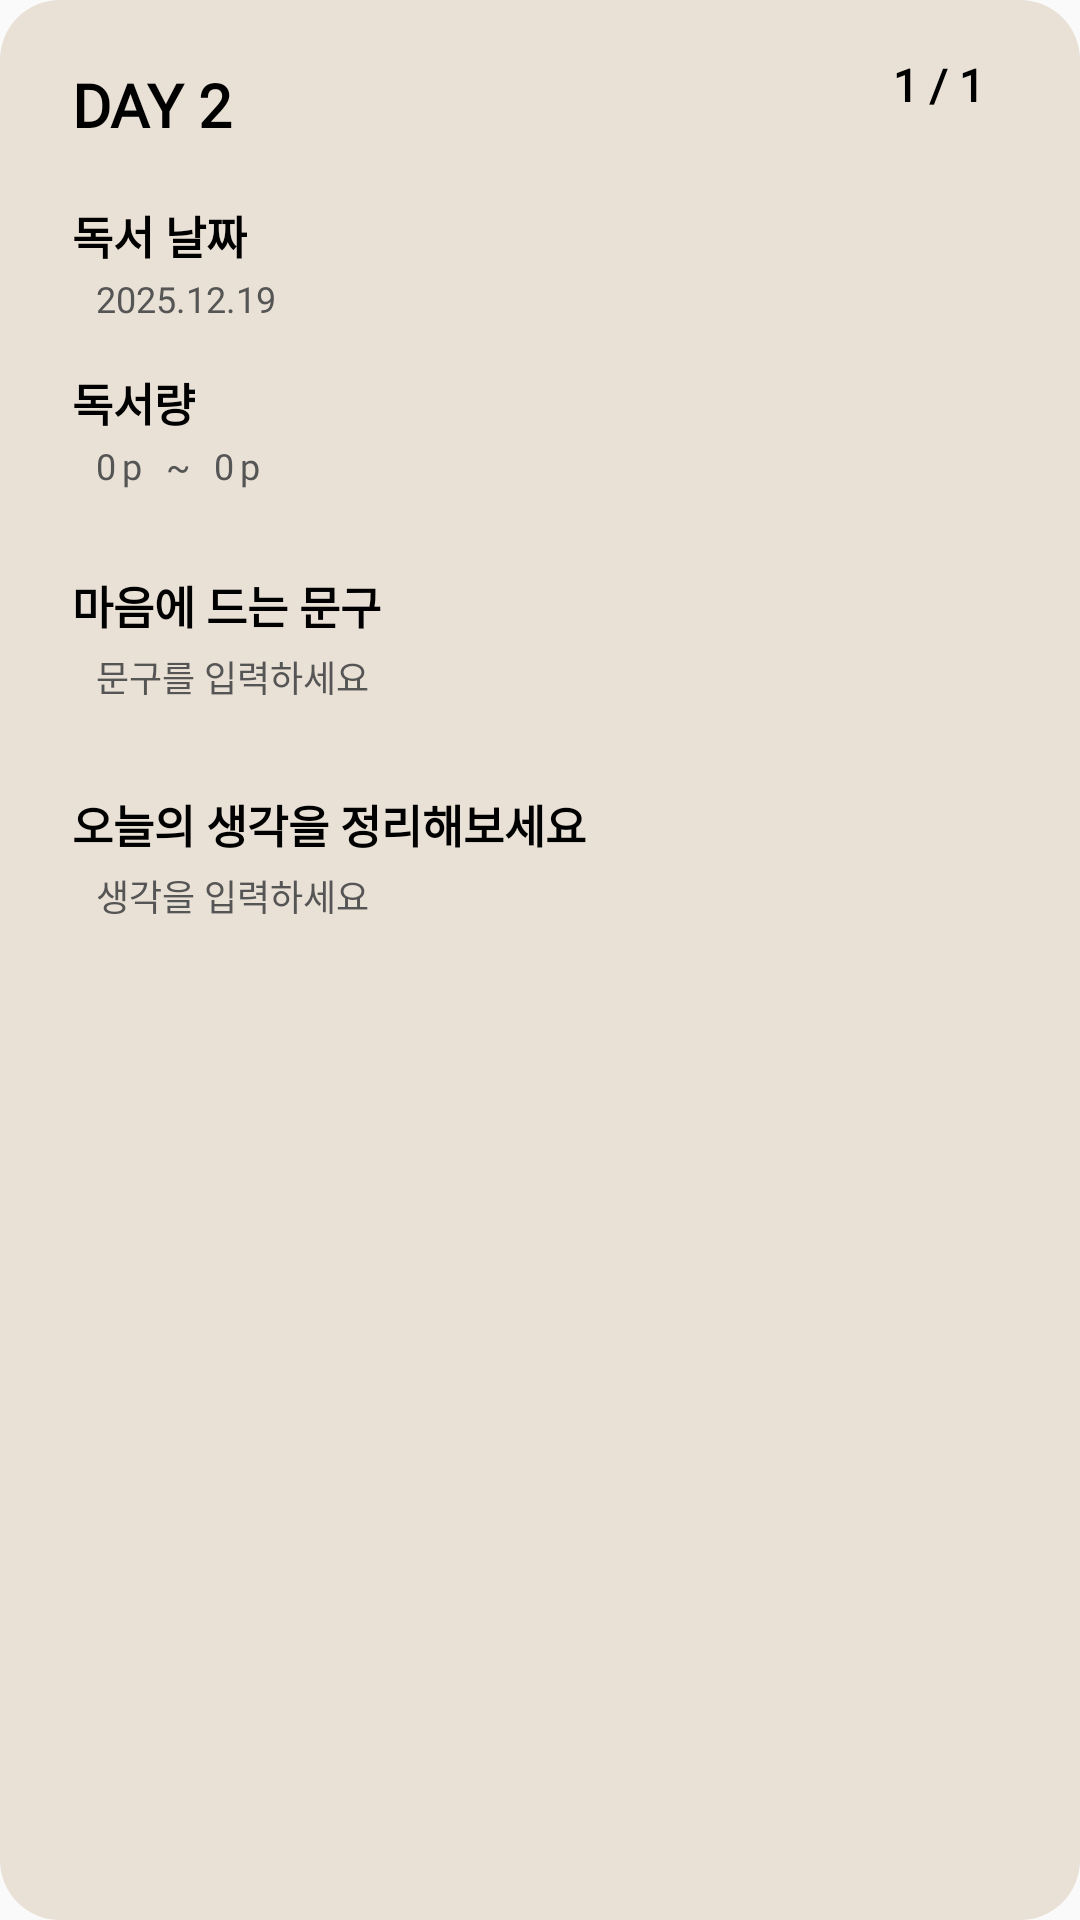

Write the Android layout XML for this screen, with the resource values it uses.
<!-- AndroidManifest.xml: application theme Theme.RememberBooks -->
<!-- res/layout/fragment_record_done.xml -->
<?xml version="1.0" encoding="utf-8"?>
<androidx.constraintlayout.widget.ConstraintLayout xmlns:android="http://schemas.android.com/apk/res/android"
    xmlns:app="http://schemas.android.com/apk/res-auto"
    android:layout_width="match_parent"
    android:layout_height="wrap_content"
    android:paddingHorizontal="24dp"
    android:paddingBottom="32dp"
    android:background="@drawable/bg_radius_20"
    android:backgroundTint="#E9E1D6">

    <TextView
        android:id="@+id/tv_day"
        android:layout_width="wrap_content"
        android:layout_height="wrap_content"
        android:layout_marginTop="24dp"
        android:text="DAY 2"
        android:fontFamily="@font/noto_serif_kr_bold"
        android:includeFontPadding="false"
        android:textSize="20sp"
        android:textStyle="bold"
        android:textColor="#000000"
        app:layout_constraintStart_toStartOf="parent"
        app:layout_constraintTop_toTopOf="parent" />

    <TextView
        android:id="@+id/tv_page_index"
       style="@style/DetailLabelStyle"
        android:layout_marginTop="20dp"
        android:layout_marginEnd="8dp"
        android:text="1 / 1"
        app:layout_constraintEnd_toEndOf="parent"
        app:layout_constraintTop_toTopOf="parent" />

    <TextView
        android:id="@+id/label_date"
        style="@style/DetailLabelStyle"
        android:layout_marginTop="20dp"
        android:text="독서 날짜"
        app:layout_constraintStart_toStartOf="parent"
        app:layout_constraintTop_toBottomOf="@id/tv_day" />

    <TextView
        android:id="@+id/et_date"
        style="@style/recordContentStyle"
        android:text="2025.12.19"
        android:inputType="date"
        android:background="@null"
        app:layout_constraintStart_toStartOf="parent"
        app:layout_constraintTop_toBottomOf="@id/label_date" />

    <TextView
        android:id="@+id/label_amount"
        style="@style/DetailLabelStyle"
        android:layout_marginTop="16dp"
        android:text="독서량"
        app:layout_constraintStart_toStartOf="parent"
        app:layout_constraintTop_toBottomOf="@id/et_date" />

    <LinearLayout
        android:id="@+id/start_page_container"
        android:layout_width="wrap_content"
        android:layout_height="wrap_content"
        android:gravity="center_horizontal"
        app:layout_constraintStart_toStartOf="parent"
        app:layout_constraintTop_toBottomOf="@id/label_amount">

        <TextView
            android:id="@+id/tv_start_page"
            style="@style/recordContentStyle"
            android:text="0"
            android:background="@null"
            android:inputType="number" />

        <TextView
            android:layout_width="wrap_content"
            android:layout_height="wrap_content"
            android:text="p"
            android:textSize="12sp"
            android:textColor="#555555"
            android:fontFamily="@font/noto_serif_kr_regular"
            android:includeFontPadding="false"
            android:layout_marginTop="4dp"
            android:layout_marginStart="2dp"/>

        <TextView
            style="@style/recordContentStyle"
            android:id="@+id/page_devider"
            android:text="~" />

        <TextView
            android:id="@+id/tv_end_page"
            style="@style/recordContentStyle"
            android:background="@null"
            android:text="0"
            android:inputType="number"
            app:layout_constraintStart_toEndOf="@+id/start_page_container"
            app:layout_constraintTop_toBottomOf="@id/label_amount" />

        <TextView
            android:layout_width="wrap_content"
            android:layout_height="wrap_content"
            android:text="p"
            android:textSize="12sp"
            android:textColor="#555555"
            android:fontFamily="@font/noto_serif_kr_regular"
            android:includeFontPadding="false"
            android:layout_marginTop="4dp"
            android:layout_marginStart="2dp"/>

    </LinearLayout>

    <TextView
        android:id="@+id/label_quote"
        style="@style/DetailLabelStyle"
        android:layout_marginTop="16dp"
        android:text="마음에 드는 문구"
        app:layout_constraintStart_toStartOf="parent"
        app:layout_constraintTop_toBottomOf="@id/start_page_container" />

    <TextView
        android:id="@+id/et_quote"
        style="@style/recordContentStyle"
        android:text="문구를 입력하세요"
        android:minLines="2"
        android:gravity="top"
        android:background="@null"
        app:layout_constraintStart_toStartOf="parent"
        app:layout_constraintTop_toBottomOf="@id/label_quote" />

    <TextView
        android:id="@+id/label_thought"
        style="@style/DetailLabelStyle"
        android:layout_marginTop="16dp"
        android:text="오늘의 생각을 정리해보세요"
        app:layout_constraintStart_toStartOf="parent"
        app:layout_constraintTop_toBottomOf="@id/et_quote" />

    <TextView
        android:id="@+id/et_thought"
        style="@style/recordContentStyle"
        android:text="생각을 입력하세요"
        android:background="@null"
        android:minLines="4"
        android:gravity="top"
        app:layout_constraintStart_toStartOf="parent"
        app:layout_constraintTop_toBottomOf="@id/label_thought" />

</androidx.constraintlayout.widget.ConstraintLayout>
<!-- resources referenced by this layout -->
<resources>
  <!-- drawable bg_radius_20 (drawable) -->
  <?xml version="1.0" encoding="utf-8"?>
  <shape xmlns:android="http://schemas.android.com/apk/res/android">
      <solid android:color="#F3EFEA"/>
      <corners android:radius="20dp"/>
  </shape>
  <style name="DetailLabelStyle">
          <item name="android:layout_width">wrap_content</item>
          <item name="android:layout_height">wrap_content</item>
          <item name="android:textSize">15sp</item>
          <item name="android:textColor">#000000</item>
          <item name="android:textStyle">bold</item>
          <item name="android:fontFamily">@font/noto_serif_kr_bold</item>
          <item name="android:includeFontPadding">false</item>
      </style>
  <style name="recordContentStyle">
          <item name="android:layout_width">wrap_content</item>
          <item name="android:layout_height">wrap_content</item>
          <item name="android:textSize">12sp</item>
          <item name="android:textColor">#555555</item>
          <item name="android:layout_marginStart">8dp</item>
          <item name="android:layout_marginTop">4dp</item>
          <item name="android:layout_marginBottom">12dp</item>
          <item name="android:fontFamily">@font/noto_serif_kr_regular</item>
          <item name="android:includeFontPadding">false</item>
      </style>
  <style name="Theme.RememberBooks" parent="Theme.AppCompat.Light.NoActionBar" />
</resources>
